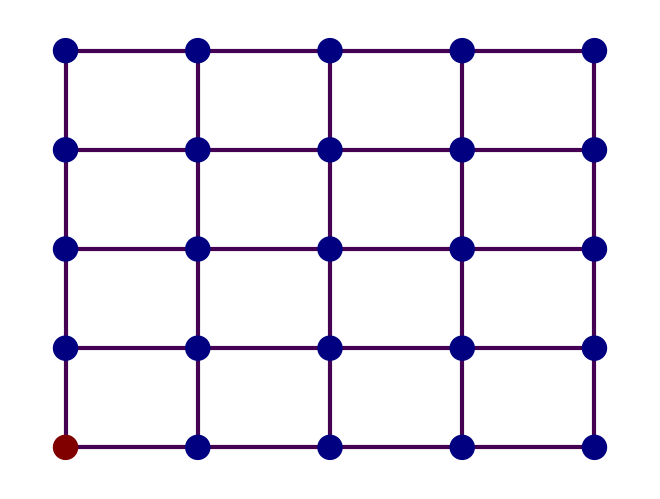
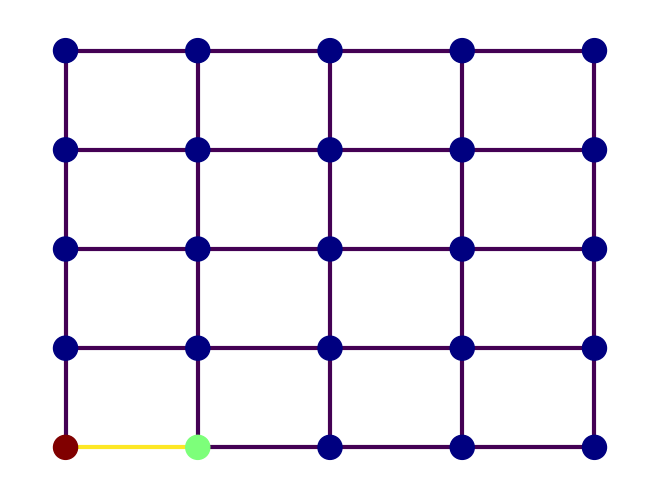
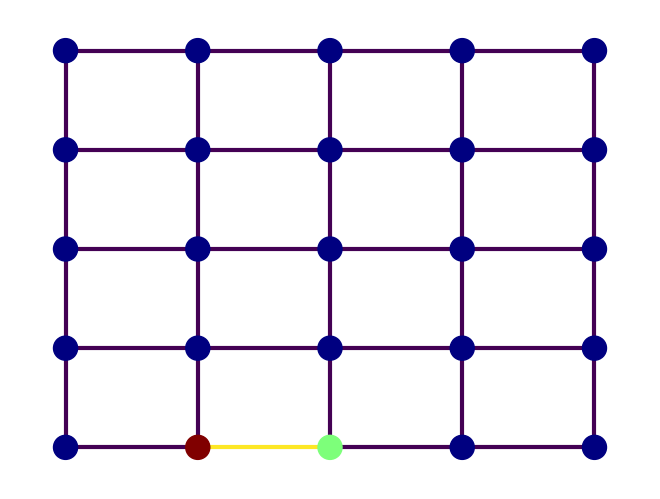
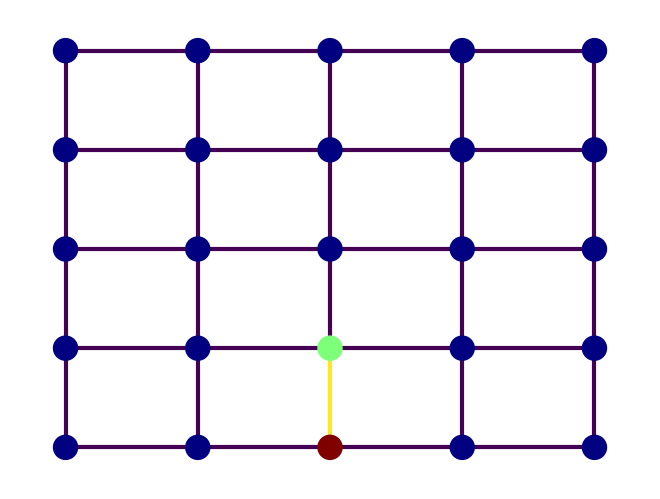
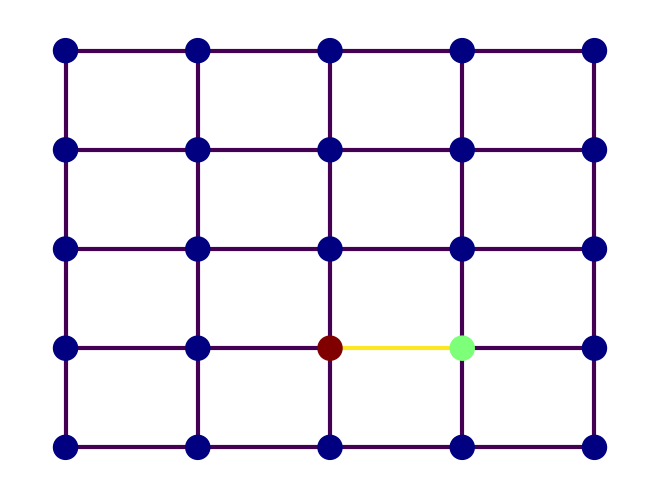
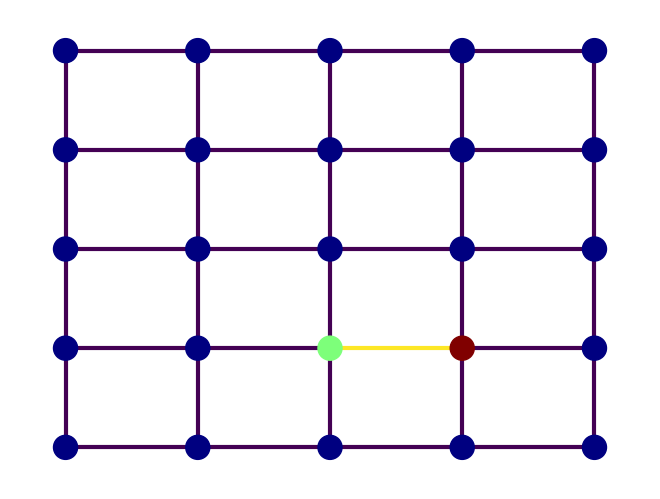

These charts were generated, in order, by the following Python code:
import random
import networkx as nx
import matplotlib.pyplot as plt

g= nx.grid_graph([5,5])
state = random.choice(list(g.nodes()))
states = []
node_colors = {x:0 for x in g.nodes}
edge_colors = {x:0 for x in g.edges}
node_colors[state]=1
nx.draw(g,pos = {x:x for x in g.nodes()}, node_color = [node_colors[x] for x in g.nodes()],edge_color = [edge_colors[x] for x in g.edges()],
        width =3, cmap="jet")
for i in range(5):
    node_colors = {x:0 for x in g.nodes}
    edge_colors = {x:0 for x in g.edges}
    old_state = state
    states.append(state)   
    state = random.choice(list(g.neighbors(state)))
    edge_colors[(old_state, state)]= 1
    edge_colors[(state, old_state)]= 1
    node_colors[old_state] = 2
    node_colors[state]=1
    plt.figure()
    nx.draw(g,pos = {x:x for x in g.nodes()}, node_color = [node_colors[x] for x in g.nodes()],edge_color = [edge_colors[x] for x in g.edges()],
        width =3, cmap="jet")
    plt.show()
